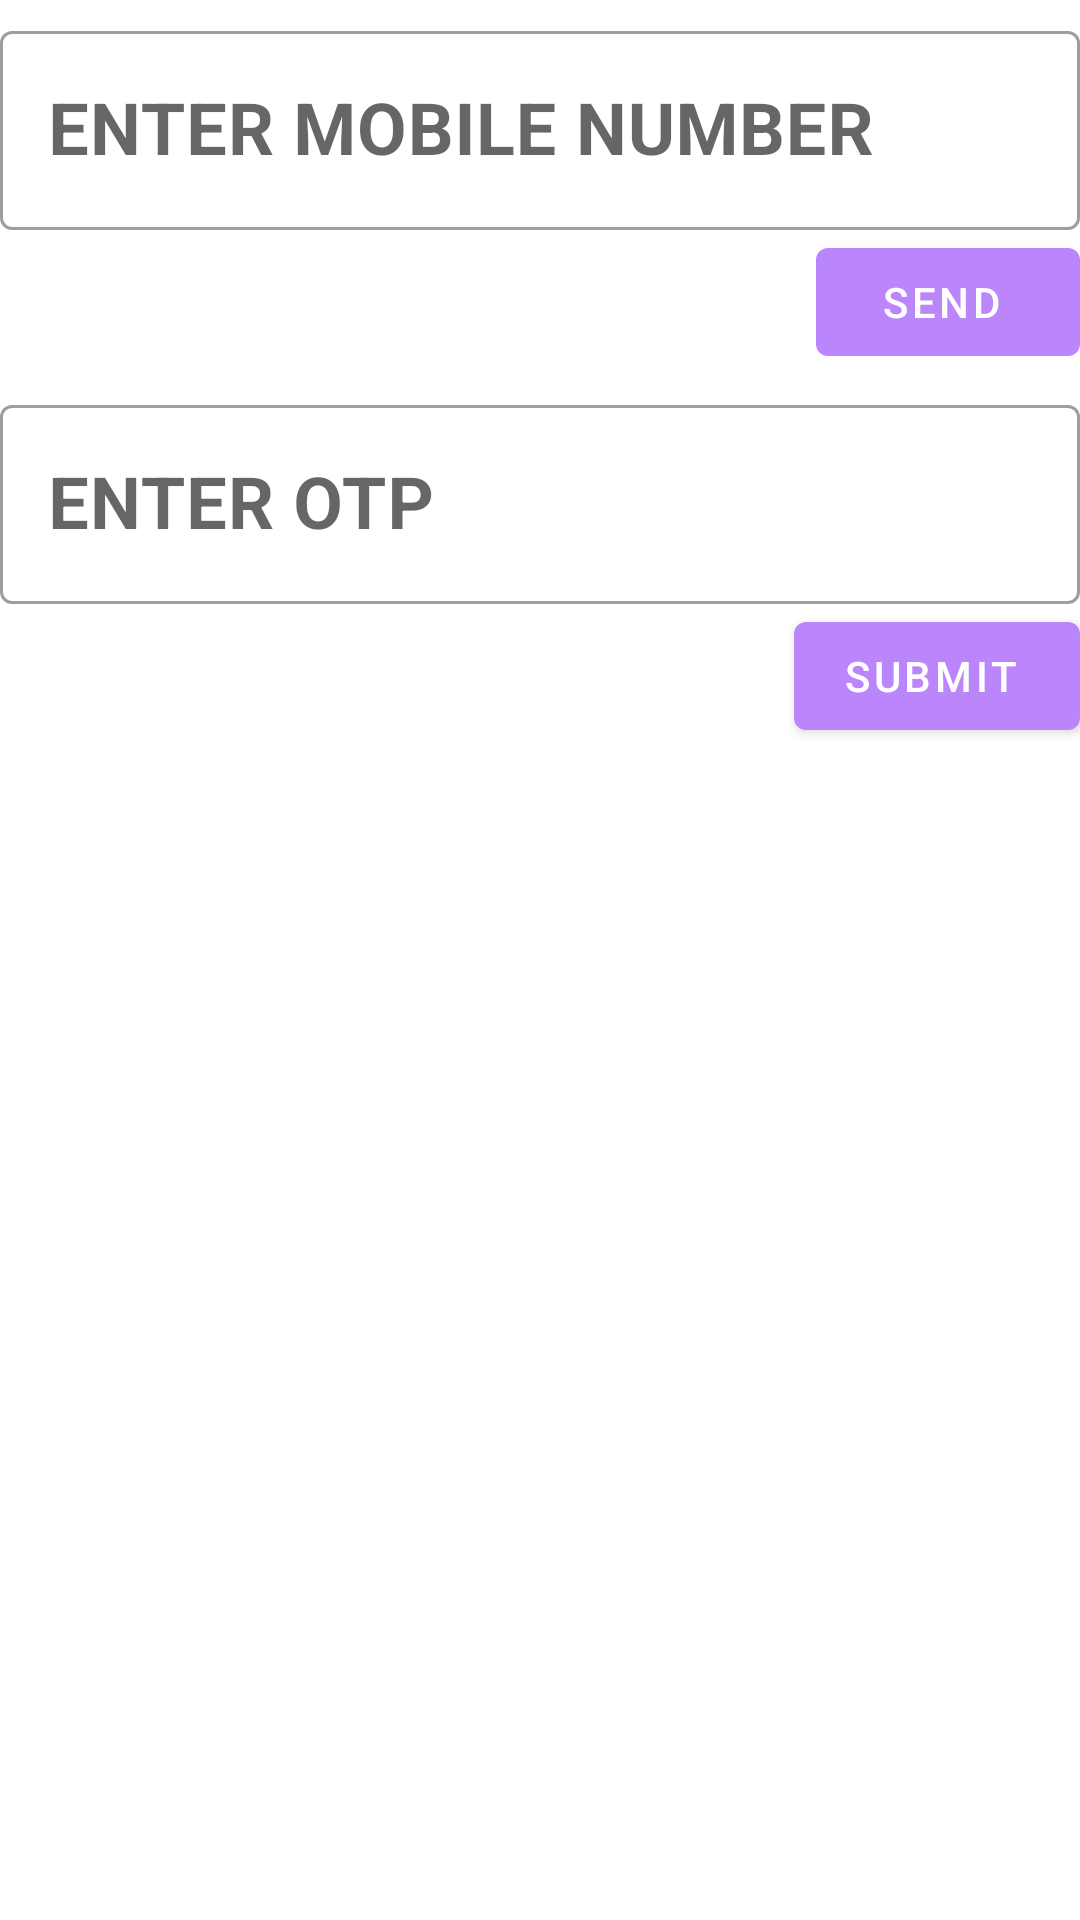

This screen was rendered from an Android layout file. Write that file and the resources it references.
<!-- AndroidManifest.xml: application theme Theme.ERationQueueAdmin -->
<!-- res/layout/activity_authentication.xml -->
<?xml version="1.0" encoding="utf-8"?>
<RelativeLayout
    xmlns:android="http://schemas.android.com/apk/res/android"
    xmlns:app="http://schemas.android.com/apk/res-auto"
    xmlns:tools="http://schemas.android.com/tools"
    android:layout_width="match_parent"
    android:layout_height="match_parent"
    android:layout_margin="16dp"
    tools:context=".authentication">
    <LinearLayout
        android:layout_width="match_parent"
        android:layout_height="wrap_content"
        android:orientation="vertical"
        >

        <com.google.android.material.textfield.TextInputLayout
            android:id="@+id/mobileNumberInputLayout"
            style="@style/Widget.MaterialComponents.TextInputLayout.OutlinedBox"
            android:layout_width="match_parent"
            android:layout_height="wrap_content"
            android:layout_marginTop="5dp"
            >
            <com.google.android.material.textfield.TextInputEditText
                android:id="@+id/mobileNumberInputEditText"
                android:layout_width="match_parent"
                android:layout_height="match_parent"
                android:inputType="number"
                android:textColor="@android:color/black"
                android:textSize="24sp"
                android:textStyle="bold"
                android:hint="ENTER MOBILE NUMBER"
                />

        </com.google.android.material.textfield.TextInputLayout>
        <com.google.android.material.button.MaterialButton
            android:id="@+id/send"
            android:layout_width="wrap_content"
            android:layout_height="wrap_content"
            android:layout_gravity="end"
            android:text="send "
            android:textColor="@color/white"
            app:backgroundTint="@color/purple_200"
            />
        <com.google.android.material.textfield.TextInputLayout
            android:id="@+id/OTPInputLayout"
            style="@style/Widget.MaterialComponents.TextInputLayout.OutlinedBox"
            android:layout_width="match_parent"
            android:layout_height="wrap_content"
            android:layout_marginTop="5dp"
            >
            <com.google.android.material.textfield.TextInputEditText
                android:id="@+id/OTPInputEditText"
                android:layout_width="match_parent"
                android:layout_height="match_parent"
                android:inputType="number"
                android:textColor="@android:color/black"
                android:textSize="24sp"
                android:textStyle="bold"
                android:hint="ENTER OTP"
                />

        </com.google.android.material.textfield.TextInputLayout>
        <com.google.android.material.button.MaterialButton
            android:id="@+id/otpBtn"
            android:layout_width="wrap_content"
            android:layout_height="wrap_content"
            android:layout_gravity="end"
            android:text="SUBMIT "
            android:textColor="@color/white"
            app:backgroundTint="@color/purple_200"
            />


    </LinearLayout>



</RelativeLayout>
<!-- resources referenced by this layout -->
<resources>
  <style name="Theme.ERationQueueAdmin" parent="Theme.MaterialComponents.DayNight.DarkActionBar">
          
          <item name="colorPrimary">@color/purple_500</item>
          <item name="colorPrimaryVariant">@color/purple_700</item>
          <item name="colorOnPrimary">@color/white</item>
          
          <item name="colorSecondary">@color/teal_200</item>
          <item name="colorSecondaryVariant">@color/teal_700</item>
          <item name="colorOnSecondary">@color/black</item>
          
          <item name="android:statusBarColor" tools:targetApi="l">?attr/colorPrimaryVariant</item>
          
      </style>
  <!-- not gathered from this repository: default colours our renderer supplied (Android Studio template values) -->
  <color name="purple_200">#FFBB86FC</color>
  <color name="purple_500">#FF6200EE</color>
  <color name="purple_700">#FF3700B3</color>
  <color name="teal_200">#FF03DAC5</color>
  <color name="teal_700">#FF018786</color>
  <color name="black">#FF000000</color>
  <color name="white">#FFFFFFFF</color>
</resources>
